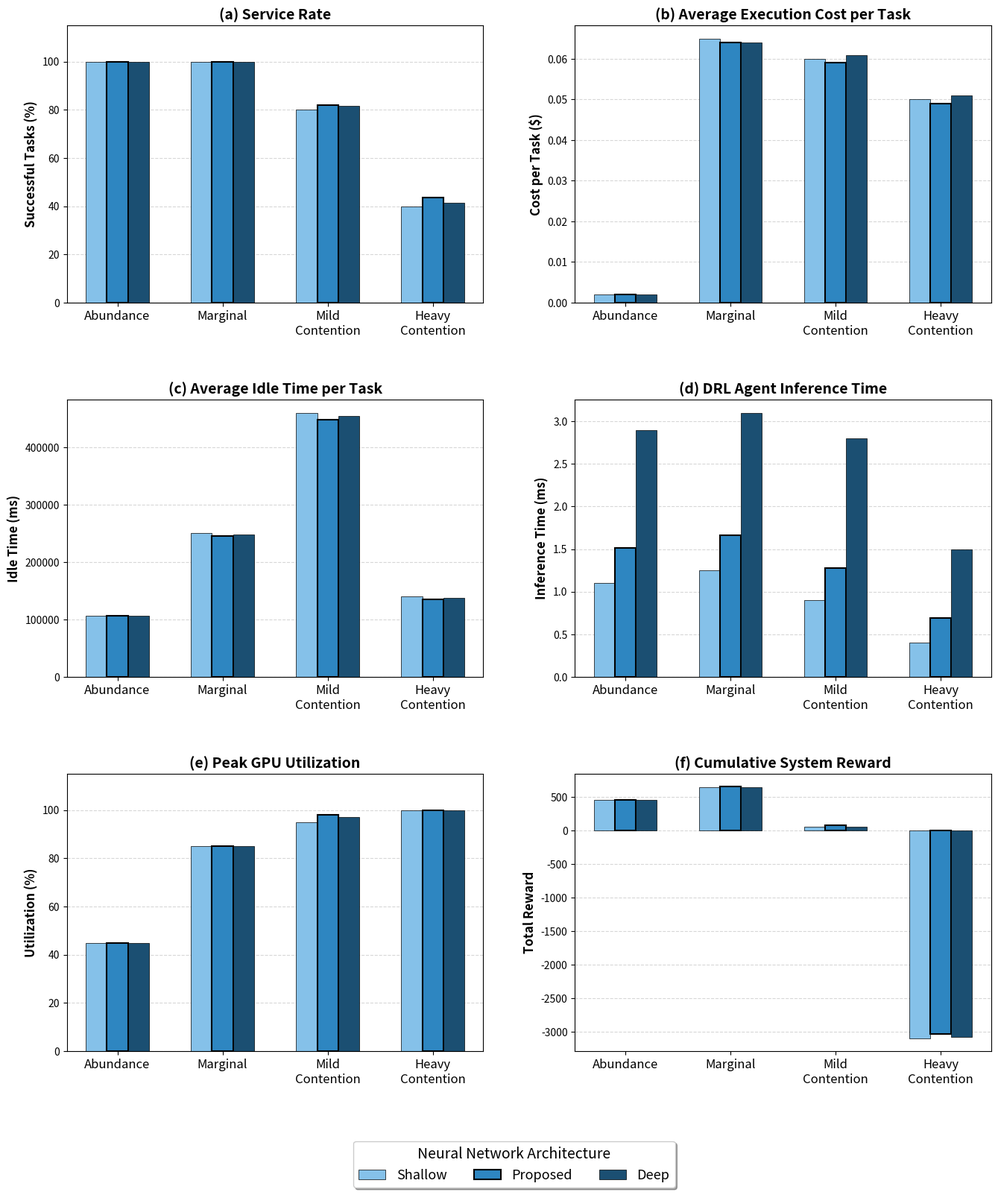

This chart was generated by the following Python code:
import matplotlib.pyplot as plt
import numpy as np

# ==========================================
# 1. ΟΡΙΣΜΟΣ ΣΕΝΑΡΙΩΝ ΚΑΙ ΜΟΝΤΕΛΩΝ
# ==========================================
scenarios = ['Abundance', 'Marginal', 'Mild\nContention', 'Heavy\nContention']
x = np.arange(len(scenarios))

# Τα 3 μοντέλα που συγκρίνουμε
models = ['Shallow', 'Proposed', 'Deep']
num_models = len(models)
total_width = 0.6  # Ελαφρώς μικρότερο πλάτος για 3 μπάρες ώστε να είναι κομψές
width = total_width / num_models

# Χρώματα: Ανοιχτό μπλε (Shallow), Κανονικό μπλε (Proposed), Σκούρο μπλε (Deep)
colors = ['#85C1E9', '#2E86C1', '#1B4F72']

# ==========================================
# 2. ΕΙΣΑΓΩΓΗ ΔΕΔΟΜΕΝΩΝ (ΑΠΟ ΤΟ EVAL_ABLATION.PY)
# /!\ ΠΡΟΣΟΧΗ: Αντικατάστησε αυτά τα νούμερα με τα δικά σου! /!\
# ==========================================

# (a) Service Rate (%)
data_sr = {
    'Shallow':  [100.0, 100.0, 80.0, 40.0],
    'Proposed': [100.0, 100.0, 82.0, 43.7],
    'Deep':     [100.0, 100.0, 81.5, 41.5]
}

# (b) Average Execution Cost per Task ($)
data_cost = {
    'Shallow':  [0.002, 0.065, 0.060, 0.050],
    'Proposed': [0.002, 0.064, 0.059, 0.049],
    'Deep':     [0.002, 0.064, 0.061, 0.051]
}

# (c) Average Idle Time per Task (ms)
data_idle = {
    'Shallow':  [106900, 250000, 460000, 140000],
    'Proposed': [106935, 245786, 448189, 135024],
    'Deep':     [106950, 248000, 455000, 138000]
}

# (d) DRL Agent Inference Time (ms)
data_decision_time = {
    'Shallow':  [1.10, 1.25, 0.90, 0.40],
    'Proposed': [1.51, 1.66, 1.28, 0.69],
    'Deep':     [2.90, 3.10, 2.80, 1.50]
}

# (e) Peak GPU Utilization (%)
data_gpu = {
    'Shallow':  [45.0, 85.0, 95.0, 100.0],
    'Proposed': [45.0, 85.0, 98.0, 100.0],
    'Deep':     [45.0, 85.0, 97.0, 100.0]
}

# (f) Cumulative System Reward
data_reward = {
    'Shallow':  [458.0, 640.0,  50.0, -3100.0],
    'Proposed': [458.4, 653.8,  79.9, -3034.6],
    'Deep':     [458.1, 645.5,  60.0, -3080.0]
}

# ==========================================
# 3. ΡΥΘΜΙΣΕΙΣ ΚΑΙ ΣΧΕΔΙΑΣΗ ΠΛΕΓΜΑΤΟΣ
# ==========================================
fig, axs = plt.subplots(3, 2, figsize=(16, 16), dpi=300)

def plot_metric(ax, data_dict, title, ylabel, is_percentage=False):
    for i, m_val in enumerate(models):
        offset = (i - num_models/2 + 0.5) * width
        
        # Οπτικό τρικ: Κάνουμε το "Proposed" να ξεχωρίζει με λίγο πιο χοντρό περίγραμμα
        edge_lw = 1.5 if m_val == 'Proposed' else 0.5
        
        ax.bar(x + offset, data_dict[m_val], width, label=m_val, 
               color=colors[i], edgecolor='black', linewidth=edge_lw)

    ax.set_ylabel(ylabel, fontsize=12, fontweight='bold')
    ax.set_title(title, fontsize=14, fontweight='bold')
    ax.set_xticks(x)
    ax.set_xticklabels(scenarios, fontsize=12)
    ax.grid(axis='y', linestyle='--', alpha=0.5)
    ax.set_axisbelow(True)
    if is_percentage:
        ax.set_ylim([0, 115])

# Σχεδίαση των 6 υπο-διαγραμμάτων
plot_metric(axs[0, 0], data_sr, '(a) Service Rate', 'Successful Tasks (%)', is_percentage=True)
plot_metric(axs[0, 1], data_cost, '(b) Average Execution Cost per Task', 'Cost per Task ($)')
plot_metric(axs[1, 0], data_idle, '(c) Average Idle Time per Task', 'Idle Time (ms)')
plot_metric(axs[1, 1], data_decision_time, '(d) DRL Agent Inference Time', 'Inference Time (ms)')
plot_metric(axs[2, 0], data_gpu, '(e) Peak GPU Utilization', 'Utilization (%)', is_percentage=True)
plot_metric(axs[2, 1], data_reward, '(f) Cumulative System Reward', 'Total Reward')

# ==========================================
# 4. ΕΝΙΑΙΟ ΥΠΟΜΝΗΜΑ ΚΑΙ ΑΠΟΘΗΚΕΥΣΗ
# ==========================================
handles, labels = axs[2, 0].get_legend_handles_labels()

# Υπόμνημα προσαρμοσμένο για 3 στοιχεία
fig.legend(handles, labels, loc='lower center', ncol=3, fontsize=13, 
           bbox_to_anchor=(0.5, 0.0), frameon=True, shadow=True, 
           title="Neural Network Architecture", title_fontsize=14)

plt.subplots_adjust(bottom=0.12, top=0.98, hspace=0.35, wspace=0.22)

# Αποθήκευση
plt.savefig('ablation_architecture_evaluation.pdf', format='pdf', bbox_inches='tight')
plt.savefig('ablation_architecture_evaluation.png', format='png', bbox_inches='tight')
print("✅ Το γράφημα Ablation (Architecture) δημιουργήθηκε επιτυχώς!")
